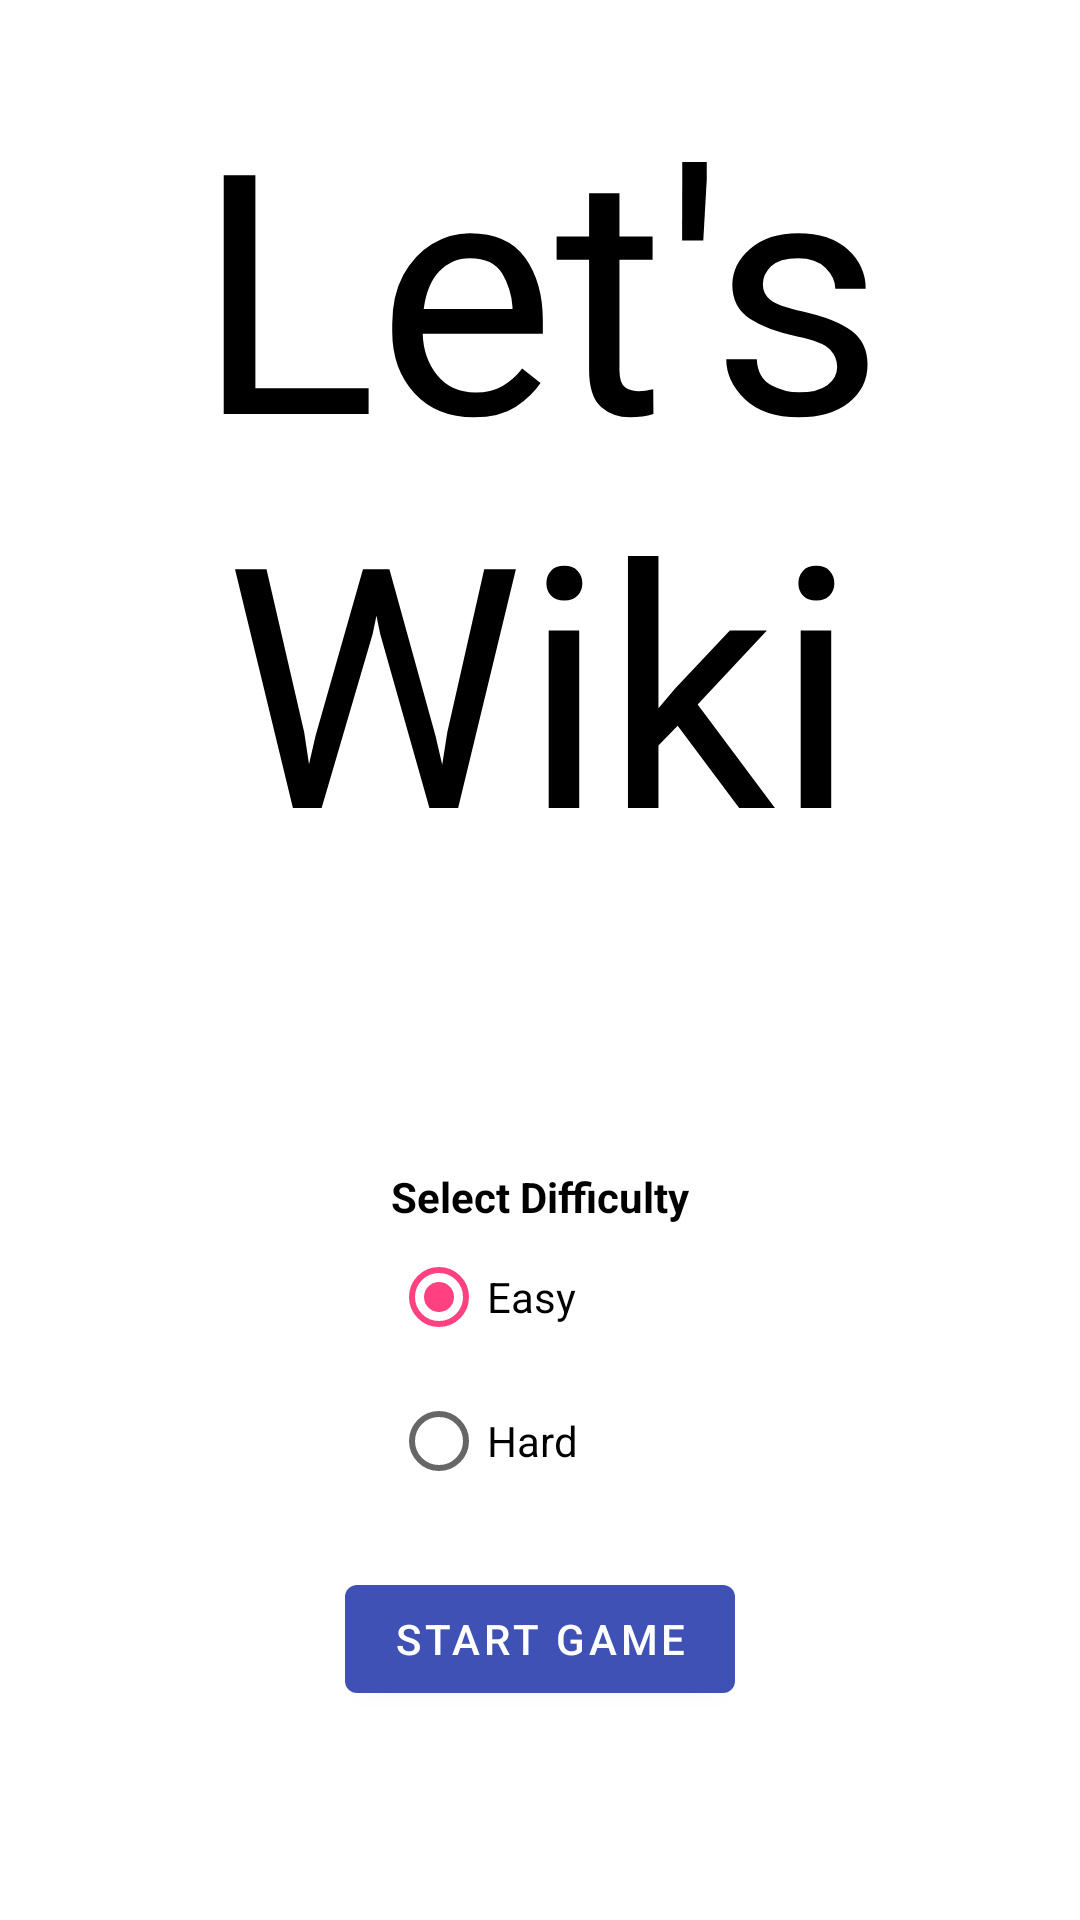

This screen was rendered from an Android layout file. Write that file and the resources it references.
<!-- AndroidManifest.xml: application theme AppTheme -->
<!-- res/layout/activity_launch.xml -->
<?xml version="1.0" encoding="utf-8"?>
<LinearLayout xmlns:android="http://schemas.android.com/apk/res/android"
    xmlns:app="http://schemas.android.com/apk/res-auto"
    android:layout_width="match_parent"
    android:layout_height="match_parent"
    android:orientation="vertical">

    <TextView
        android:layout_width="match_parent"
        android:layout_height="0dp"
        android:layout_weight="1"
        android:fontFamily="@font/font_concert"
        android:gravity="center"
        android:text="@string/app_name"
        android:textColor="@android:color/black"
        app:autoSizeTextType="uniform" />


    <LinearLayout
        android:layout_width="match_parent"
        android:layout_height="0dp"
        android:layout_weight="1"
        android:gravity="center"
        android:orientation="vertical">


        <RadioGroup
            android:layout_width="wrap_content"
            android:layout_height="wrap_content"
            android:layout_gravity="center_horizontal"
            android:orientation="vertical">


            <TextView
                android:layout_width="wrap_content"
                android:layout_height="wrap_content"
                android:text="@string/difficulty"
                android:textColor="@android:color/black"
                android:textStyle="bold" />

            <android.support.v7.widget.AppCompatRadioButton
                android:id="@+id/radio_easy"
                android:layout_width="wrap_content"
                android:layout_height="wrap_content"
                android:checked="true"
                android:text="@string/easy" />

            <android.support.v7.widget.AppCompatRadioButton
                android:id="@+id/radio_difficult"
                android:layout_width="wrap_content"
                android:layout_height="wrap_content"
                android:text="@string/hard" />
        </RadioGroup>


        <android.support.design.button.MaterialButton
            android:id="@+id/btn_start"
            android:layout_width="wrap_content"
            android:layout_height="wrap_content"
            android:layout_gravity="center"
            android:layout_marginTop="@dimen/margin_large"
            android:text="@string/start_game" />

    </LinearLayout>


</LinearLayout>
<!-- resources referenced by this layout -->
<resources>
  <dimen name="margin_large">18dp</dimen>
  <string name="app_name">Let\'s Wiki</string>
  <string name="difficulty">Select Difficulty</string>
  <string name="easy">Easy</string>
  <string name="hard">Hard</string>
  <string name="start_game">Start Game</string>
  <style name="AppTheme" parent="Theme.MaterialComponents.Light.NoActionBar">
          
          <item name="colorPrimary">@color/colorPrimary</item>
          <item name="colorPrimaryDark">@color/colorPrimaryDark</item>
          <item name="colorAccent">@color/colorAccent</item>
      </style>
  <color name="colorPrimary">#3F51B5</color>
  <color name="colorPrimaryDark">#303F9F</color>
  <color name="colorAccent">#FF4081</color>
</resources>
